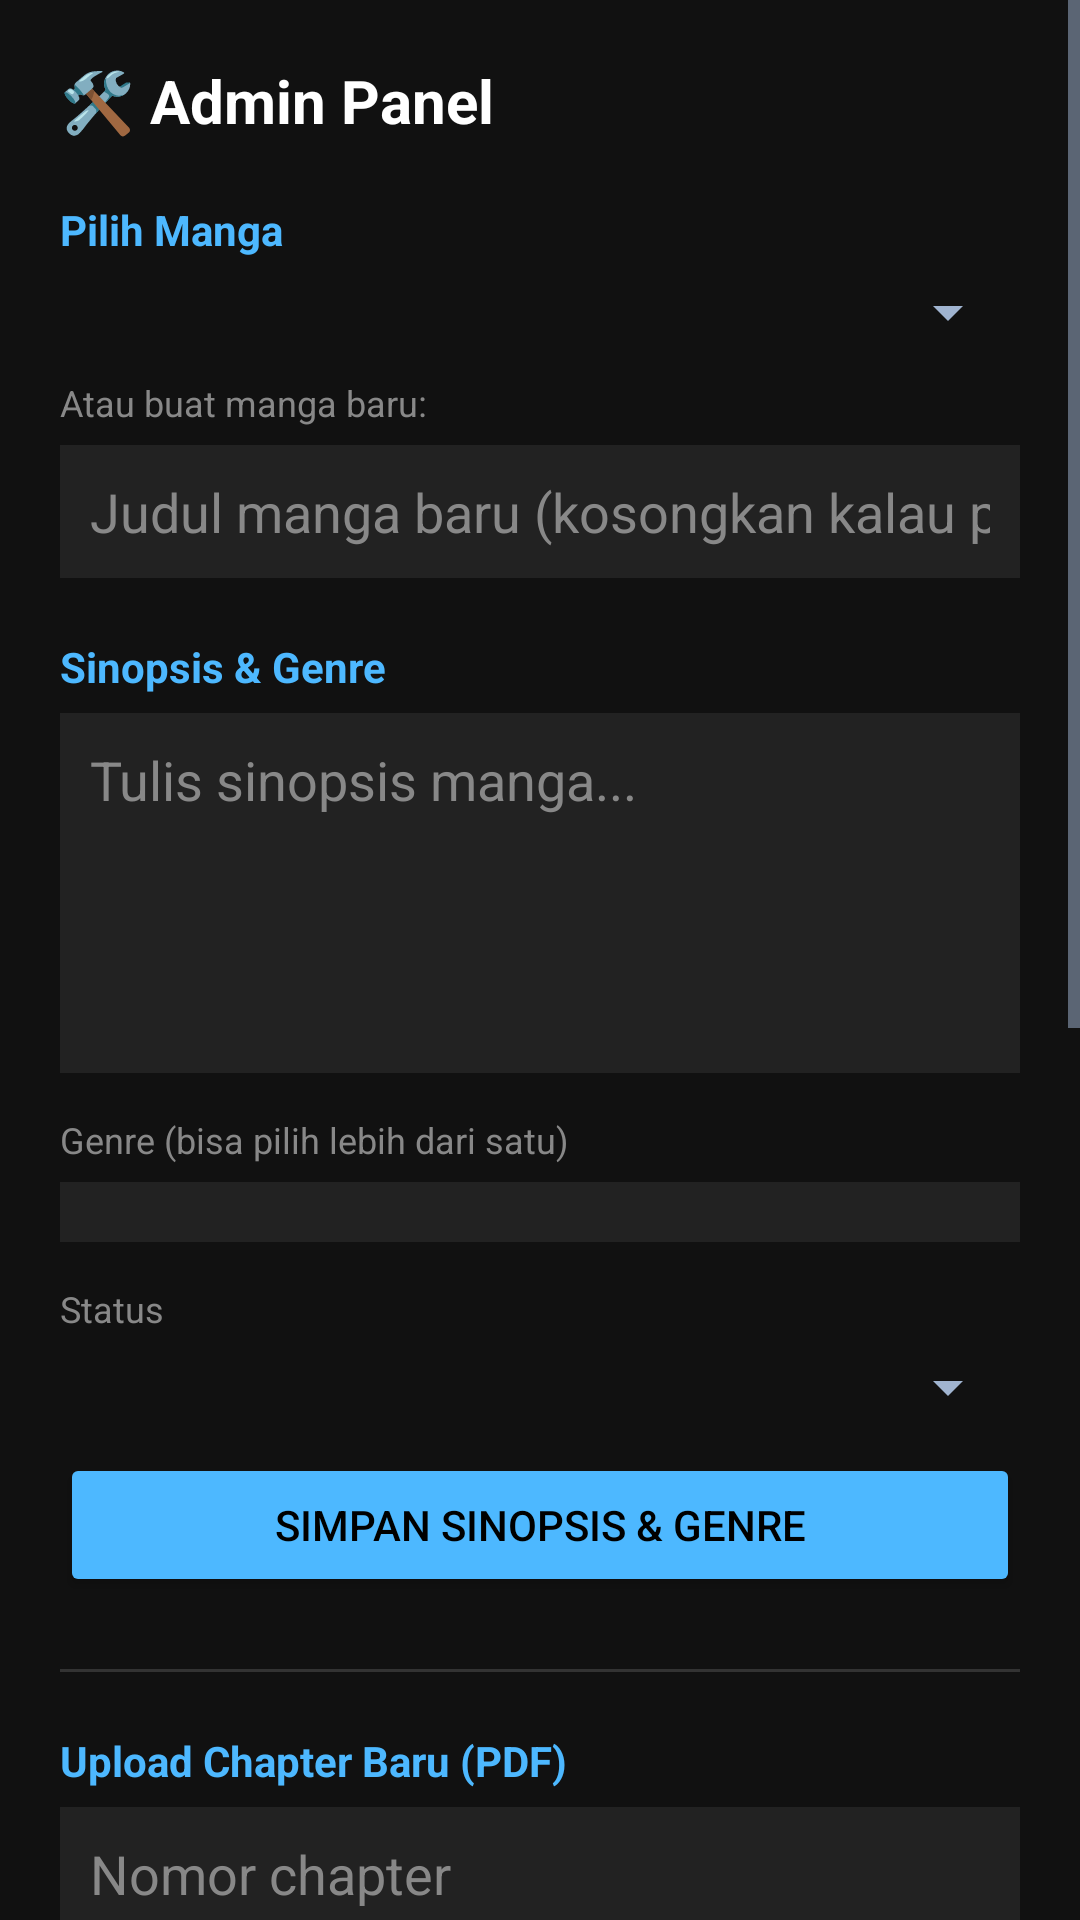

Reconstruct the res/layout file that produces this screen, plus the resources it refers to.
<!-- AndroidManifest.xml: application theme Theme.BacaMangaId -->
<!-- res/layout/activity_admin.xml -->
<?xml version="1.0" encoding="utf-8"?>
<ScrollView xmlns:android="http://schemas.android.com/apk/res/android"
    android:layout_width="match_parent"
    android:layout_height="match_parent"
    android:background="#111111">

    <LinearLayout
        android:layout_width="match_parent"
        android:layout_height="wrap_content"
        android:orientation="vertical"
        android:padding="20dp">

        <TextView
            android:layout_width="match_parent"
            android:layout_height="wrap_content"
            android:text="🛠️ Admin Panel"
            android:textColor="#FFFFFF"
            android:textSize="20sp"
            android:textStyle="bold"
            android:layout_marginBottom="20dp" />

        
        <TextView
            android:layout_width="match_parent"
            android:layout_height="wrap_content"
            android:text="Pilih Manga"
            android:textColor="#4DB8FF"
            android:textStyle="bold"
            android:layout_marginBottom="6dp" />

        <Spinner
            android:id="@+id/mangaSpinner"
            android:layout_width="match_parent"
            android:layout_height="wrap_content"
            android:layout_marginBottom="10dp" />

        <TextView
            android:layout_width="match_parent"
            android:layout_height="wrap_content"
            android:text="Atau buat manga baru:"
            android:textColor="#888888"
            android:textSize="12sp"
            android:layout_marginBottom="6dp" />

        <EditText
            android:id="@+id/newMangaTitleInput"
            android:layout_width="match_parent"
            android:layout_height="wrap_content"
            android:hint="Judul manga baru (kosongkan kalau pilih dari atas)"
            android:textColor="#FFFFFF"
            android:textColorHint="#888888"
            android:background="#222222"
            android:padding="10dp"
            android:inputType="text"
            android:layout_marginBottom="20dp" />

        
        <TextView
            android:layout_width="match_parent"
            android:layout_height="wrap_content"
            android:text="Sinopsis &amp; Genre"
            android:textColor="#4DB8FF"
            android:textStyle="bold"
            android:layout_marginBottom="6dp" />

        <EditText
            android:id="@+id/synopsisInput"
            android:layout_width="match_parent"
            android:layout_height="120dp"
            android:gravity="top|start"
            android:hint="Tulis sinopsis manga..."
            android:textColor="#FFFFFF"
            android:textColorHint="#888888"
            android:background="#222222"
            android:padding="10dp"
            android:inputType="textMultiLine" />

        <TextView
            android:layout_width="match_parent"
            android:layout_height="wrap_content"
            android:text="Genre (bisa pilih lebih dari satu)"
            android:textColor="#888888"
            android:textSize="12sp"
            android:layout_marginTop="14dp"
            android:layout_marginBottom="6dp" />

        <LinearLayout
            android:id="@+id/genreCheckboxContainer"
            android:layout_width="match_parent"
            android:layout_height="wrap_content"
            android:orientation="vertical"
            android:background="#222222"
            android:padding="10dp" />

        <TextView
            android:layout_width="match_parent"
            android:layout_height="wrap_content"
            android:text="Status"
            android:textColor="#888888"
            android:textSize="12sp"
            android:layout_marginTop="14dp"
            android:layout_marginBottom="6dp" />

        <Spinner
            android:id="@+id/statusSpinner"
            android:layout_width="match_parent"
            android:layout_height="wrap_content" />

        <Button
            android:id="@+id/btnSaveMeta"
            android:layout_width="match_parent"
            android:layout_height="wrap_content"
            android:layout_marginTop="10dp"
            android:backgroundTint="#4DB8FF"
            android:text="Simpan Sinopsis &amp; Genre"
            android:textColor="#000000" />

        <View
            android:layout_width="match_parent"
            android:layout_height="1dp"
            android:layout_marginTop="24dp"
            android:layout_marginBottom="20dp"
            android:background="#333333" />

        
        <TextView
            android:layout_width="match_parent"
            android:layout_height="wrap_content"
            android:text="Upload Chapter Baru (PDF)"
            android:textColor="#4DB8FF"
            android:textStyle="bold"
            android:layout_marginBottom="6dp" />

        <EditText
            android:id="@+id/chapterNumberInput"
            android:layout_width="match_parent"
            android:layout_height="wrap_content"
            android:hint="Nomor chapter"
            android:textColor="#FFFFFF"
            android:textColorHint="#888888"
            android:background="#222222"
            android:padding="10dp"
            android:inputType="number" />

        <Button
            android:id="@+id/btnPickPdf"
            android:layout_width="match_parent"
            android:layout_height="wrap_content"
            android:layout_marginTop="8dp"
            android:backgroundTint="#444444"
            android:text="Pilih File PDF"
            android:textColor="#FFFFFF" />

        <TextView
            android:id="@+id/selectedPdfName"
            android:layout_width="match_parent"
            android:layout_height="wrap_content"
            android:layout_marginTop="6dp"
            android:textColor="#888888"
            android:text="Belum ada file dipilih" />

        <Button
            android:id="@+id/btnUploadPdf"
            android:layout_width="match_parent"
            android:layout_height="wrap_content"
            android:layout_marginTop="8dp"
            android:backgroundTint="#4DB8FF"
            android:text="Upload Chapter"
            android:textColor="#000000" />

        <View
            android:layout_width="match_parent"
            android:layout_height="1dp"
            android:layout_marginTop="24dp"
            android:layout_marginBottom="20dp"
            android:background="#333333" />

        
        <TextView
            android:layout_width="match_parent"
            android:layout_height="wrap_content"
            android:text="Upload / Ganti Cover"
            android:textColor="#4DB8FF"
            android:textStyle="bold"
            android:layout_marginBottom="6dp" />

        <Button
            android:id="@+id/btnPickCover"
            android:layout_width="match_parent"
            android:layout_height="wrap_content"
            android:backgroundTint="#444444"
            android:text="Pilih Gambar Cover"
            android:textColor="#FFFFFF" />

        <TextView
            android:id="@+id/selectedCoverName"
            android:layout_width="match_parent"
            android:layout_height="wrap_content"
            android:layout_marginTop="6dp"
            android:textColor="#888888"
            android:text="Belum ada gambar dipilih" />

        <Button
            android:id="@+id/btnUploadCover"
            android:layout_width="match_parent"
            android:layout_height="wrap_content"
            android:layout_marginTop="8dp"
            android:backgroundTint="#4DB8FF"
            android:text="Upload Cover"
            android:textColor="#000000" />

        <View
            android:layout_width="match_parent"
            android:layout_height="1dp"
            android:layout_marginTop="24dp"
            android:layout_marginBottom="20dp"
            android:background="#333333" />

        
        <TextView
            android:layout_width="match_parent"
            android:layout_height="wrap_content"
            android:text="Tambah Admin Baru"
            android:textColor="#4DB8FF"
            android:textStyle="bold"
            android:layout_marginBottom="6dp" />

        <TextView
            android:layout_width="match_parent"
            android:layout_height="wrap_content"
            android:layout_marginBottom="6dp"
            android:textColor="#888888"
            android:textSize="12sp"
            android:text="Orang itu harus udah pernah daftar/login di app dulu." />

        <EditText
            android:id="@+id/newAdminEmailInput"
            android:layout_width="match_parent"
            android:layout_height="wrap_content"
            android:hint="Email calon admin baru"
            android:textColor="#FFFFFF"
            android:textColorHint="#888888"
            android:background="#222222"
            android:padding="10dp"
            android:inputType="textEmailAddress" />

        <Button
            android:id="@+id/btnAddAdmin"
            android:layout_width="match_parent"
            android:layout_height="wrap_content"
            android:layout_marginTop="8dp"
            android:backgroundTint="#CC3333"
            android:text="Jadikan Admin"
            android:textColor="#FFFFFF" />

    </LinearLayout>
</ScrollView>
<!-- resources referenced by this layout -->
<resources>
  <style name="Theme.BacaMangaId" parent="Theme.MaterialComponents.DayNight.NoActionBar">
          <item name="colorPrimary">@color/accent_blue</item>
          <item name="colorPrimaryVariant">@color/bg_card</item>
          <item name="colorOnPrimary">@color/white</item>
          <item name="colorSurface">@color/bg_card</item>
          <item name="android:statusBarColor">@color/bg_deep</item>
          <item name="android:navigationBarColor">@color/bg_deep</item>
          <item name="android:windowBackground">@color/bg_deep</item>
          <item name="android:textColorPrimary">@color/text_primary</item>
          <item name="android:textColorSecondary">@color/text_secondary</item>
          <item name="swipeRefreshLayoutProgressSpinnerBackgroundColor">@color/bg_card</item>
      </style>
  <color name="accent_blue">#4D9FFF</color>
  <color name="bg_card">#131B35</color>
  <color name="white">#FFFFFF</color>
  <color name="bg_deep">#070B18</color>
  <color name="text_primary">#FFFFFF</color>
  <color name="text_secondary">#A0B4D0</color>
</resources>
